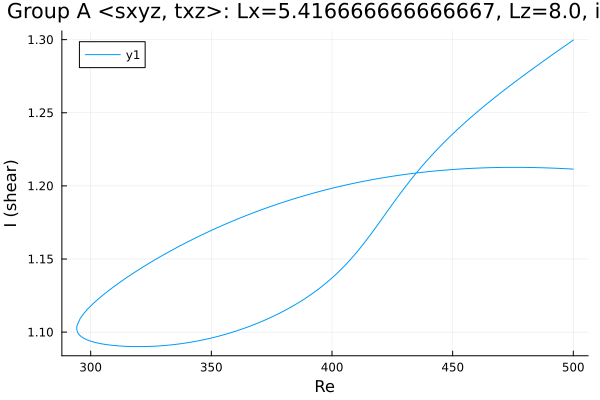

Data behind this chart, as committed beside it:
Re, shear
500.0, 1.3
498.7, 1.298
497.3, 1.297
495.9, 1.295
494.5, 1.293
493.1, 1.292
492.7, 1.291
491.3, 1.29
489.9, 1.288
488.5, 1.286
487.1, 1.285
485.6, 1.283
484.2, 1.281
482.8, 1.28
481.4, 1.278
480, 1.276
478.6, 1.274
477.2, 1.273
475.7, 1.271
474.3, 1.269
472.9, 1.267
471.5, 1.266
470.1, 1.264
468.7, 1.262
467.3, 1.26
465.8, 1.258
464.4, 1.256
463, 1.254
461.6, 1.253
460.2, 1.251
458.8, 1.249
457.4, 1.247
455.9, 1.244
454.5, 1.242
453.1, 1.24
451.7, 1.238
450.3, 1.236
448.9, 1.234
447.5, 1.231
446, 1.229
444.6, 1.227
443.2, 1.224
442.6, 1.223
441.2, 1.221
439.8, 1.218
438.4, 1.215
437, 1.213
435.5, 1.21
434.1, 1.207
432.7, 1.204
431.3, 1.201
429.9, 1.198
428.5, 1.195
427.1, 1.192
425.6, 1.189
424.2, 1.186
422.8, 1.182
421.4, 1.179
420, 1.176
418.6, 1.173
... 311 more rows
